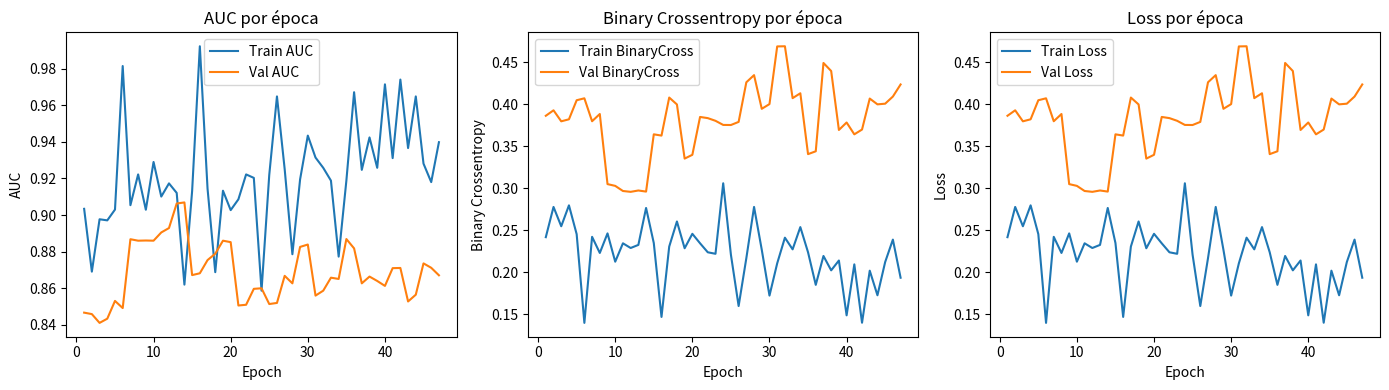

Source code (Python):
import matplotlib.pyplot as plt

# Número de épocas
epochs = list(range(1, 48))

# Valores coletados do log (até epoch 47)
train_auc  = [0.9034,0.8691,0.8977,0.8971,0.9030,0.9814,0.9054,0.9222,0.9029,0.9290,
              0.9101,0.9173,0.9121,0.8620,0.9131,0.9922,0.9144,0.8688,0.9133,0.9027,
              0.9086,0.9222,0.9203,0.8587,0.9219,0.9648,0.9251,0.8786,0.9195,0.9434,
              0.9314,0.9258,0.9188,0.8773,0.9188,0.9671,0.9247,0.9424,0.9258,0.9714,
              0.9311,0.9740,0.9366,0.9648,0.9281,0.9180,0.9398]

val_auc    = [0.8467,0.8459,0.8411,0.8434,0.8531,0.8492,0.8868,0.8860,0.8861,0.8860,
              0.8905,0.8929,0.9063,0.9069,0.8672,0.8682,0.8754,0.8789,0.8860,0.8852,
              0.8506,0.8510,0.8597,0.8600,0.8514,0.8520,0.8668,0.8627,0.8826,0.8839,
              0.8560,0.8587,0.8658,0.8651,0.8869,0.8818,0.8627,0.8664,0.8640,0.8613,
              0.8710,0.8711,0.8528,0.8565,0.8736,0.8712,0.8671]

train_bin  = [0.2416,0.2776,0.2546,0.2795,0.2452,0.1395,0.2420,0.2228,0.2461,0.2124,
              0.2343,0.2287,0.2324,0.2764,0.2346,0.1466,0.2304,0.2603,0.2284,0.2456,
              0.2343,0.2236,0.2218,0.3058,0.2207,0.1596,0.2166,0.2776,0.2266,0.1720,
              0.2104,0.2410,0.2271,0.2536,0.2236,0.1848,0.2192,0.2021,0.2138,0.1485,
              0.2092,0.1397,0.2017,0.1724,0.2120,0.2387,0.1933]

val_bin    = [0.3862,0.3927,0.3796,0.3820,0.4047,0.4070,0.3797,0.3883,0.3048,0.3027,
              0.2966,0.2956,0.2972,0.2959,0.3641,0.3626,0.4079,0.3997,0.3352,0.3397,
              0.3848,0.3834,0.3802,0.3753,0.3752,0.3789,0.4261,0.4346,0.3945,0.4001,
              0.4688,0.4690,0.4072,0.4130,0.3405,0.3439,0.4491,0.4395,0.3693,0.3782,
              0.3641,0.3698,0.4067,0.3998,0.4006,0.4091,0.4235]

# Como 'loss' == 'binary_crossentropy', podemos usar os mesmos valores
train_loss = train_bin
val_loss   = val_bin

# ====== PLOTS ======
plt.figure(figsize=(14,4))

# AUC
plt.subplot(1,3,1)
plt.plot(epochs, train_auc, label="Train AUC")
plt.plot(epochs, val_auc, label="Val AUC")
plt.xlabel("Epoch")
plt.ylabel("AUC")
plt.title("AUC por época")
plt.legend()

# Binary Crossentropy
plt.subplot(1,3,2)
plt.plot(epochs, train_bin, label="Train BinaryCross")
plt.plot(epochs, val_bin, label="Val BinaryCross")
plt.xlabel("Epoch")
plt.ylabel("Binary Crossentropy")
plt.title("Binary Crossentropy por época")
plt.legend()

# Loss
plt.subplot(1,3,3)
plt.plot(epochs, train_loss, label="Train Loss")
plt.plot(epochs, val_loss, label="Val Loss")
plt.xlabel("Epoch")
plt.ylabel("Loss")
plt.title("Loss por época")
plt.legend()

plt.tight_layout()
plt.show()
